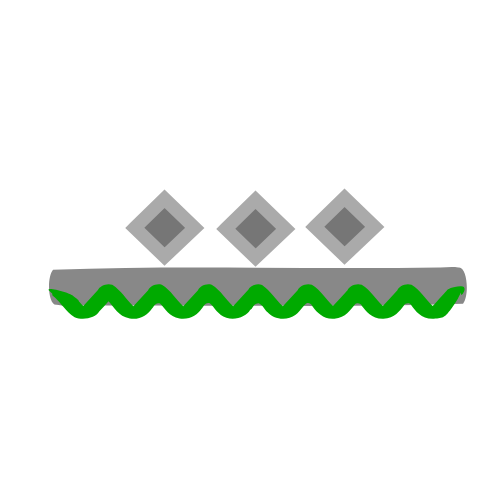
t = 0.00 s
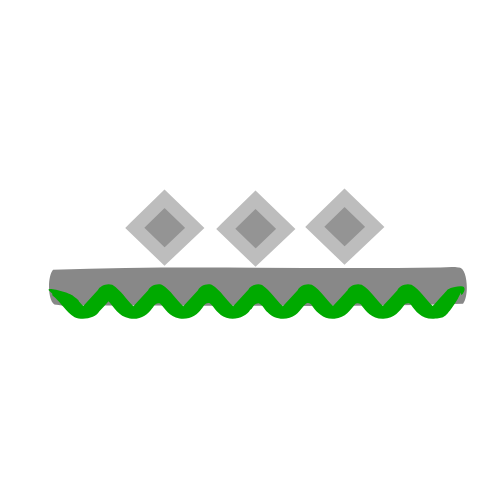
t = 0.50 s
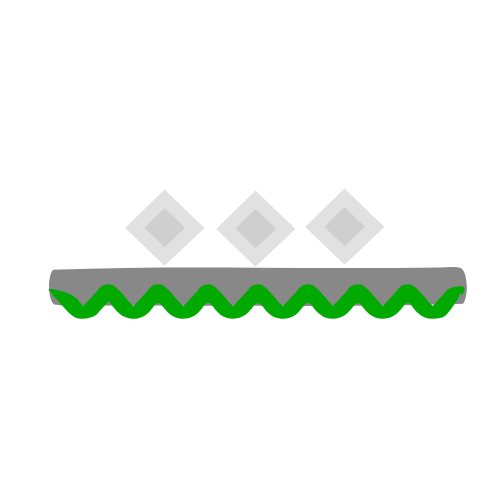
t = 1.50 s
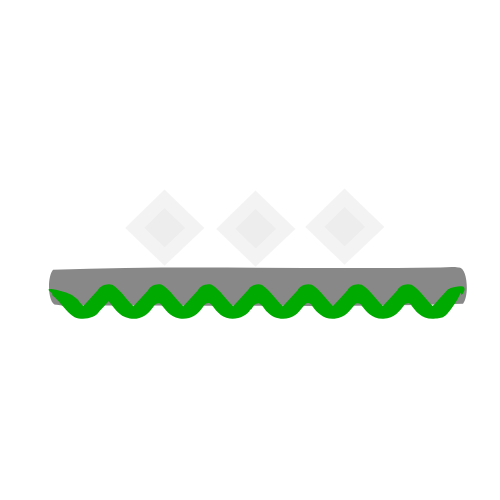
t = 2.00 s
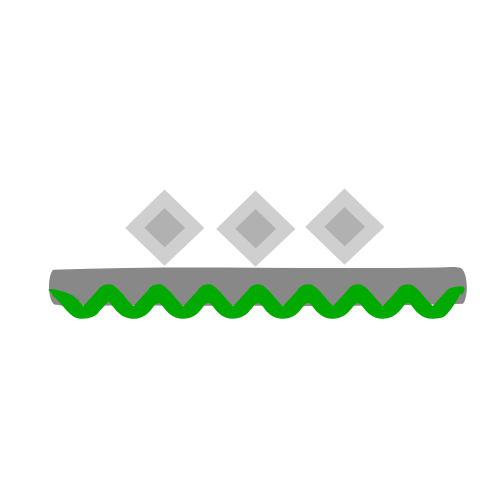
t = 2.75 s
t = 3.50 s: frame unchanged from t = 0.00 s, image omitted

The animated SVG that drew these frames (rendered in a browser with its animation timeline set to each time). Animation: 6 SMIL elements (animate=6); one cycle of 3.50 s.

<?xml version="1.0" encoding="UTF-8" standalone="no"?>
<svg id="svg2" xmlns:rdf="http://www.w3.org/1999/02/22-rdf-syntax-ns#" xmlns="http://www.w3.org/2000/svg" height="500" width="500" version="1.1" xmlns:cc="http://creativecommons.org/ns#" xmlns:xlink="http://www.w3.org/1999/xlink" xmlns:dc="http://purl.org/dc/elements/1.1/">
 <metadata id="metadata7">/svg+xml
  <rdf:RDF>
   <cc:Work rdf:about="">
    <dc:format>image/svg+xml</dc:format>
    <dc:type rdf:resource="http://purl.org/dc/dcmitype/StillImage"/>
    <dc:title/>
   </cc:Work>
  </rdf:RDF>
 </metadata>
 <g id="g6">
  <title id="title3">background</title>
  <rect id="canvas_background" x="-1" y="-1" width="502" height="502" fill="none"/>
 </g>
 <g id="g16">
  <title id="title8">Layer 1</title>
  <path id="path4" d="m439.22 267.39c-128.73 2.1654-257.47-2.3981-386.19 2.2973-6.6309 8.1496-4.8847 36.515 3.7087 35.103 16.503 3.5415 33.255-1.5217 49.854 0.73344 118.79-0.79476 237.73 2.3183 356.44-1.7824 6.8674-9.1988 3.8958-38.33-4.7812-36.216-6.3202-1.1405-12.696 0.031783-19.031-0.13513z" fill="#888" stroke="null" />
  <path id="path3809" d="m460.59 286.19c-8.8098 0.60014-13.055 2.997-13.417 3.7935-0.36156 0.7965-9.6399 10.725-14.497 16.073-7.5126-6.8886-11.734-15.338-21.152-21.236-6.1598-1.8949-12.497 1.6037-14.148 5.3048-4.8446 5.3058-9.7278 10.597-14.547 15.913-7.4928-6.8608-11.72-15.354-21.122-21.217-6.1708-1.9015-12.486 1.5958-14.178 5.3048-4.8446 5.3058-9.7278 10.597-14.547 15.913-7.4928-6.8608-11.72-15.354-21.122-21.217-6.1707-1.9015-12.486 1.5958-14.178 5.3048-4.923 5.394-9.892 10.771-14.784 16.177-7.3219-6.9711-11.938-15.223-20.826-21.425-5.7184-1.8827-12.23 1.1199-13.788 4.7463-5.058 5.5406-10.114 11.082-15.173 16.622-7.6898-6.9128-11.806-15.571-21.448-21.5-6.1124-1.7438-11.97 1.8844-13.674 5.3994-4.908 5.3671-9.8195 10.733-14.725 16.101-7.6898-6.9128-11.806-15.571-21.448-21.5-6.1124-1.7446-11.97 1.8846-13.674 5.3994-4.9169 5.3801-9.8462 10.756-14.755 16.139-7.4426-6.9836-11.92-15.423-21.152-21.444-6.0131-1.8842-12.651 1.521-14.292 5.2365-4.8681 5.3341-9.7552 10.661-14.611 16-9.1726-9.2541 0.09843-1.9859-10.684-10.496-0.6364-2.2961-29.951-10.598-23.135-4.4948 6.8165 6.1035-0.99028 0.90452 5.1232 6.1455s11.102 14.416 19.968 19.916c8.55 3.6501 21.382 0.59762 24.596-5.5724 3.174-3.3879 6.2682-6.8114 9.365-10.232 5.892 6.0614 9.2201 14.939 21.24 17.163 10.192 1.7604 18.27-4.2257 21.832-9.5809 2.1216-1.745 3.3997-6.9375 8.4015-5.3562 5.3529 5.3365 8.6592 13.09 19.466 14.975 10.201 1.6822 18.366-4.1429 21.891-9.5243 2.3927-1.753 3.1337-6.9303 8.4015-5.7334 5.3888 4.7812 7.8346 11.526 16.566 14.522 9.5185 3.1649 20.672-1.7502 23.725-7.6949 3.3965-1.9926 3.1286-7.0743 8.7861-6.9405 4.3608 2.1754 5.2832 6.2929 8.7269 9.0528 4.0071 4.9419 13.629 8.4551 22.039 5.5448 9.1811-2.7014 11.134-9.4722 16.626-14.164 3.8366-1.8641 5.7829 2.0979 6.8752 3.6987 4.0209 5.2974 10.454 12.362 21.288 11.408 11.57-0.8833 15.706-8.6742 20.678-14.352 1.8828-2.1844 6.3752-0.84513 6.597 1.3579 4.3695 5.5703 10.146 13.431 21.714 13.032 11.411-0.41227 16.312-7.9133 20.649-13.485 0.91465-2.2791 6.0567-2.9416 7.0407-0.32062 4.3336 5.9933 10.468 14.417 22.69 13.787 10.045-0.51478 11.002-0.96313 18.871-11.91 7.8683-10.947 8.3748-17.052 8.3266-12.828s8.4025-8.4028-0.40734-7.8027z" fill="#0a0" stroke="null"/>
  <metadata id="svg_11">image/svg+xml</metadata>
  <g fill="#555" stroke="#969696" stroke-width="13.321">
   <path id="svg_9" d="m225.79 228.87 29.761-29.2 30.241 29.2-30.241 28.737-29.761-28.737z">
     <animate id="anim1" begin="0s;anim2.end" from="0.8" attributeName="opacity" to="0.1" dur="2s"/>
     <animate id="anim2" begin="anim1.end" from="0.1" attributeName="opacity" to="0.8" dur="1.5s"/>
   </path>  
   <path id="svg_14" d="m134.79 227.87 29.761-29.2 30.241 29.2-30.241 28.737-29.761-28.737z">
     <animate id="anim1" begin="0s;anim2.end" from="0.8" attributeName="opacity" to="0.1" dur="2s"/>
     <animate id="anim2" begin="anim1.end" from="0.1" attributeName="opacity" to="0.8" dur="1.5s"/>
   </path>
   <path id="svg_15" d="m314.79 226.87 29.761-29.2 30.241 29.2-30.241 28.737-29.761-28.737z">
     <animate id="anim1" begin="0s;anim2.end" from="0.8" attributeName="opacity" to="0.1" dur="2s"/>
     <animate id="anim2" begin="anim1.end" from="0.1" attributeName="opacity" to="0.8" dur="1.5s"/>
   </path>
  </g>
 </g>
</svg>
